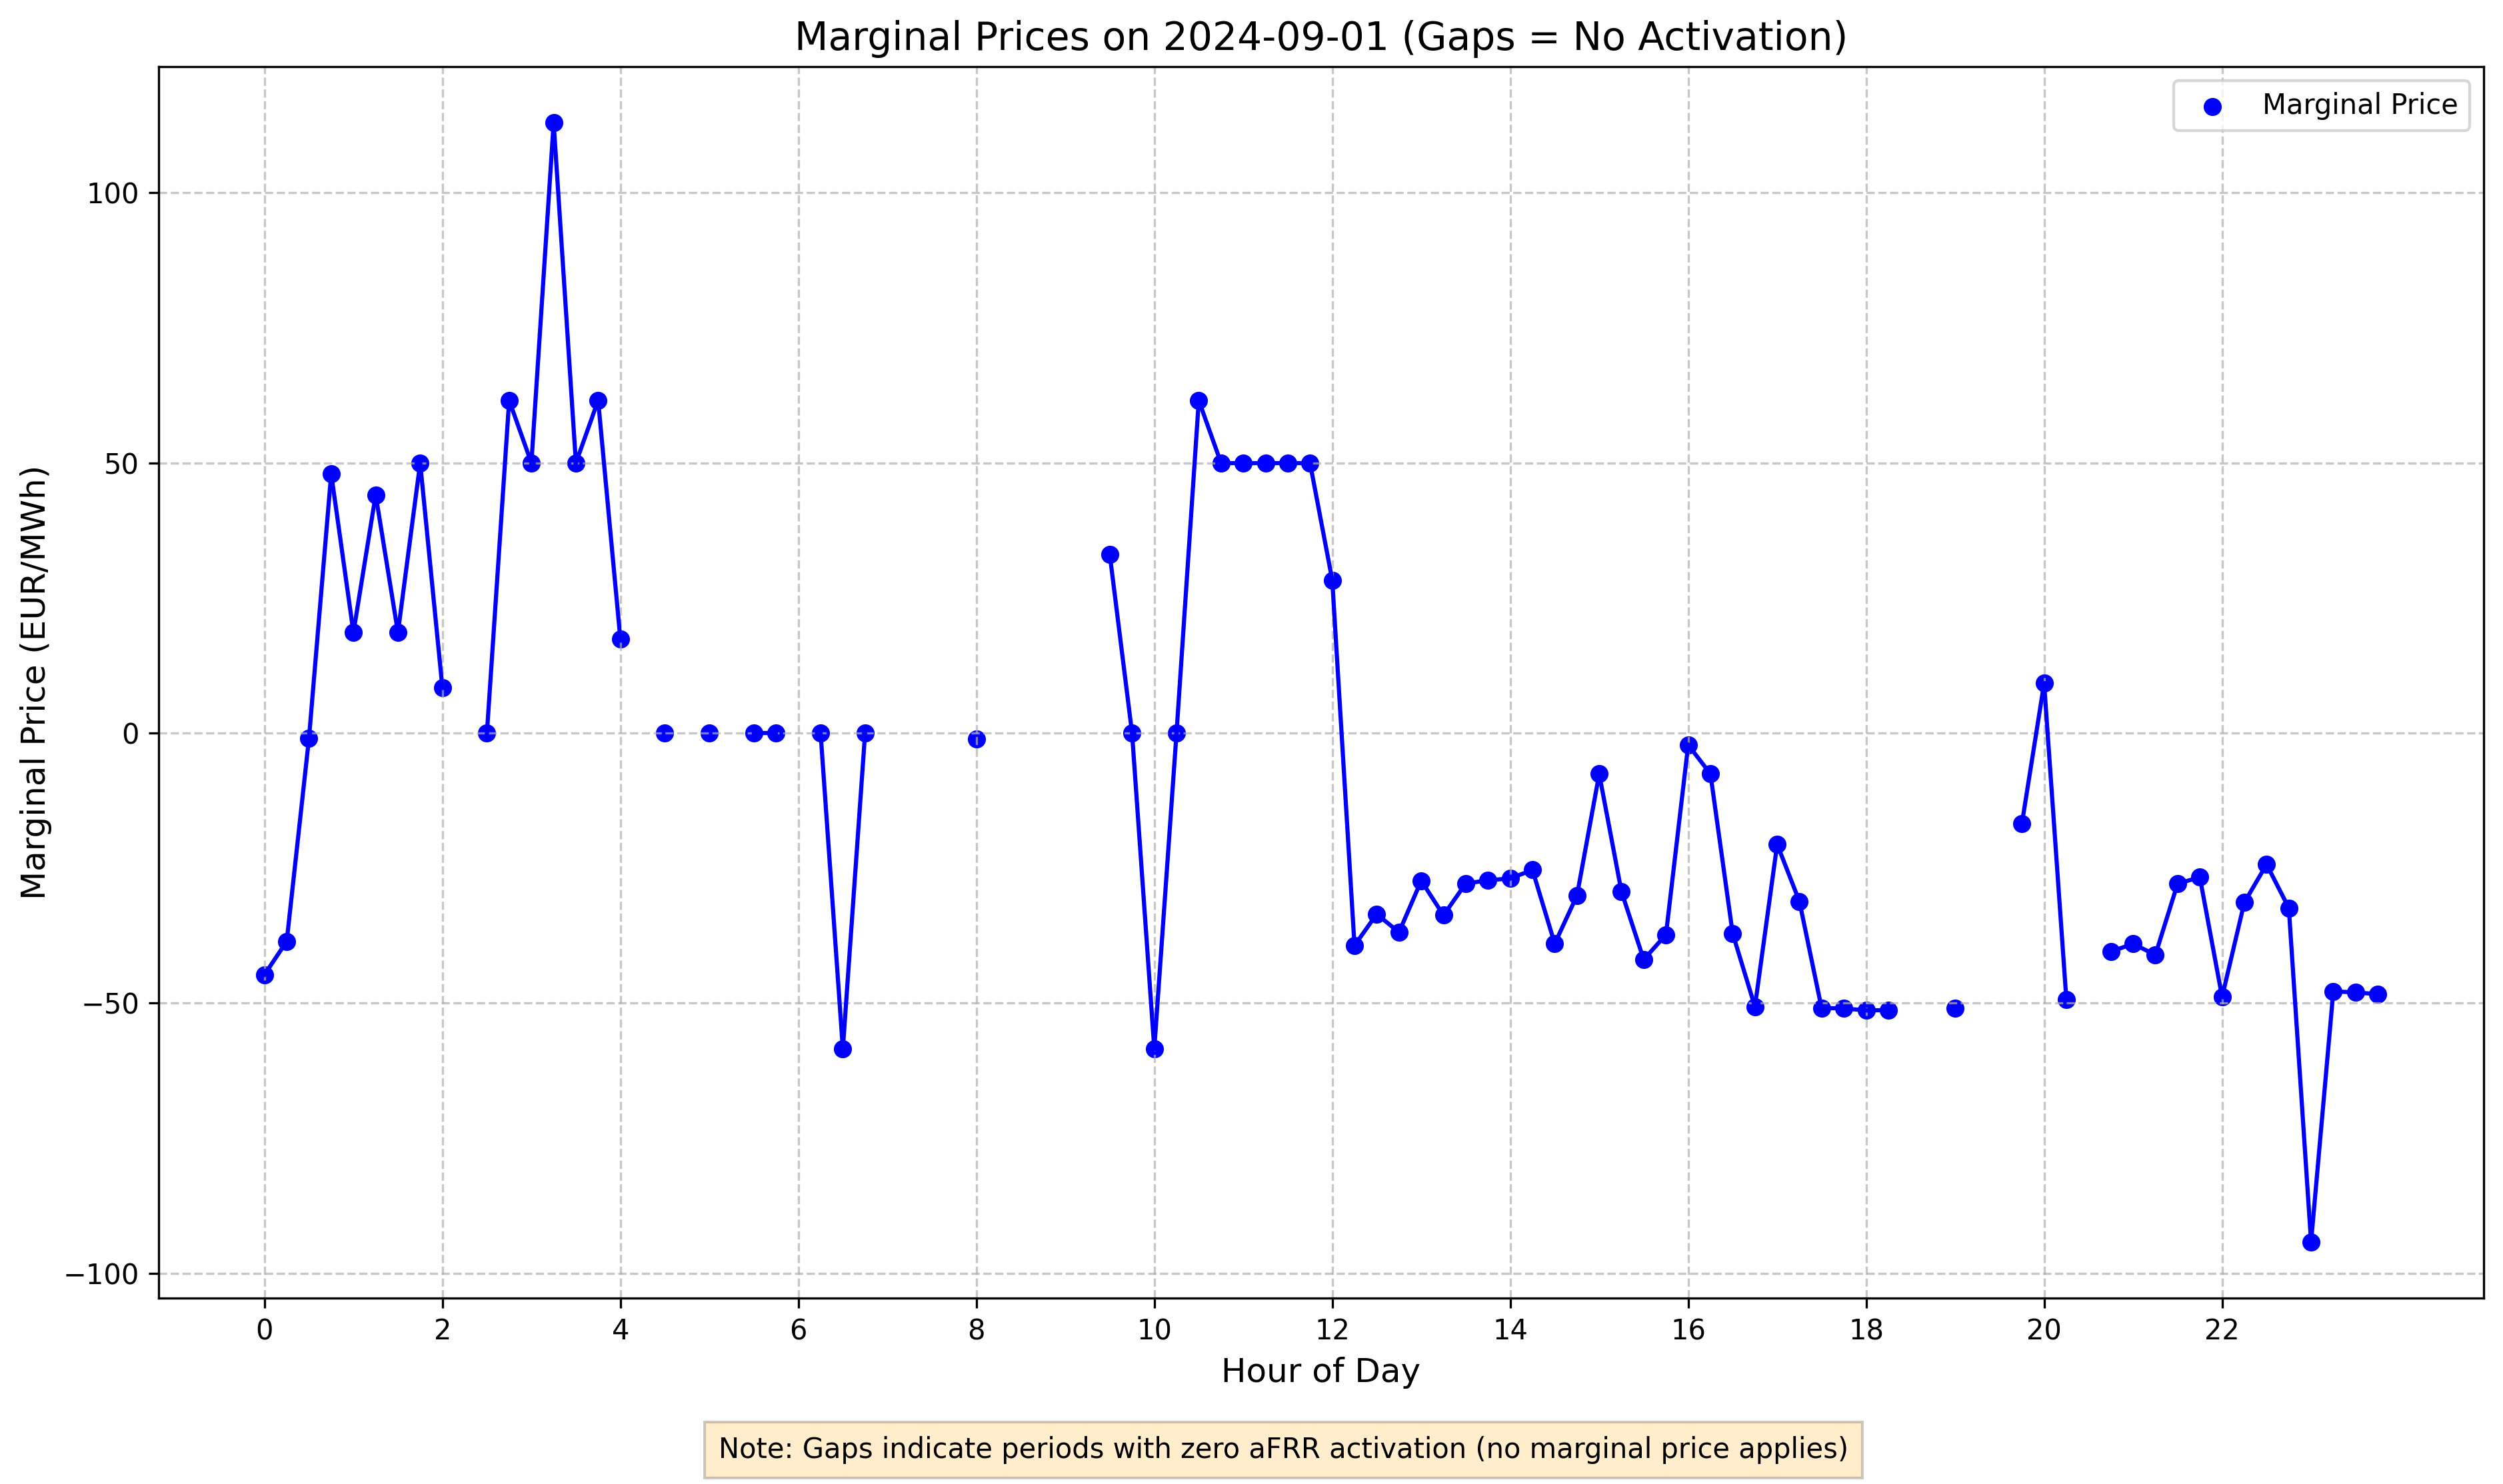

Data behind this chart, as committed beside it:
date, quarter_hour_start, quarter_hour_end, activated_volume_mw, available_capacity_mw, marginal_price, product_code
2024-09-01, 00:00, 00:15, 4.364, 6.0, -44.74, NEG_001
2024-09-01, 00:15, 00:30, 10.05, 11.0, -38.58, NEG_002
2024-09-01, 00:30, 00:45, 53.05, 58.0, -1.04, NEG_003
2024-09-01, 00:45, 01:00, 118.2, 121.0, 48.0, NEG_004
2024-09-01, 01:00, 01:15, 41.14, 44.0, 18.61, NEG_005
2024-09-01, 01:15, 01:30, 67.37, 68.0, 44.1, NEG_006
2024-09-01, 01:30, 01:45, 35.1, 38.0, 18.61, NEG_007
2024-09-01, 01:45, 02:00, 22.56, 23.0, 50.0, NEG_008
2024-09-01, 02:00, 02:15, 4.852, 6.0, 8.34, NEG_009
2024-09-01, 02:15, 02:30, 0.0, 0.0, , NEG_010
2024-09-01, 02:30, 02:45, 0.32, 3.0, 0.0, NEG_011
2024-09-01, 02:45, 03:00, 12.71, 15.0, 61.57, NEG_012
2024-09-01, 03:00, 03:15, 9.108, 13.0, 50.0, NEG_013
2024-09-01, 03:15, 03:30, 30.78, 32.0, 113.0, NEG_014
2024-09-01, 03:30, 03:45, 11.78, 14.0, 50.0, NEG_015
2024-09-01, 03:45, 04:00, 9.016, 14.0, 61.57, NEG_016
2024-09-01, 04:00, 04:15, 0.516, 1.0, 17.34, NEG_017
2024-09-01, 04:15, 04:30, 0.0, 0.0, , NEG_018
2024-09-01, 04:30, 04:45, 0.048, 2.0, 0.0, NEG_019
2024-09-01, 04:45, 05:00, 0.0, 0.0, , NEG_020
2024-09-01, 05:00, 05:15, 0.012, 2.0, 0.0, NEG_021
2024-09-01, 05:15, 05:30, 0.0, 0.0, , NEG_022
2024-09-01, 05:30, 05:45, 0.316, 1.0, 0.0, NEG_023
2024-09-01, 05:45, 06:00, 0.044, 2.0, 0.0, NEG_024
2024-09-01, 06:00, 06:15, 0.0, 0.0, , NEG_025
2024-09-01, 06:15, 06:30, 0.056, 1.0, 0.01, NEG_026
2024-09-01, 06:30, 06:45, 0.708, 1.0, -58.48, NEG_027
2024-09-01, 06:45, 07:00, 0.9, 1.0, 0.01, NEG_028
2024-09-01, 07:00, 07:15, 0.0, 0.0, , NEG_029
2024-09-01, 07:15, 07:30, 0.0, 0.0, , NEG_030
2024-09-01, 07:30, 07:45, 0.0, 0.0, , NEG_031
2024-09-01, 07:45, 08:00, 0.0, 0.0, , NEG_032
2024-09-01, 08:00, 08:15, 0.788, 1.0, -1.1, NEG_033
2024-09-01, 08:15, 08:30, 0.0, 0.0, , NEG_034
2024-09-01, 08:30, 08:45, 0.0, 0.0, , NEG_035
2024-09-01, 08:45, 09:00, 0.0, 0.0, , NEG_036
2024-09-01, 09:00, 09:15, 0.0, 0.0, , NEG_037
2024-09-01, 09:15, 09:30, 0.0, 0.0, , NEG_038
2024-09-01, 09:30, 09:45, 4.632, 16.0, 33.0, NEG_039
2024-09-01, 09:45, 10:00, 0.492, 1.0, 0.01, NEG_040
2024-09-01, 10:00, 10:15, 0.808, 1.0, -58.47, NEG_041
2024-09-01, 10:15, 10:30, 0.312, 1.0, 0.01, NEG_042
2024-09-01, 10:30, 10:45, 7.044, 8.0, 61.57, NEG_043
2024-09-01, 10:45, 11:00, 3.38, 7.0, 50.0, NEG_044
2024-09-01, 11:00, 11:15, 6.76, 10.0, 50.0, NEG_045
2024-09-01, 11:15, 11:30, 7.68, 10.0, 50.0, NEG_046
2024-09-01, 11:30, 11:45, 6.896, 7.0, 50.0, NEG_047
2024-09-01, 11:45, 12:00, 5.416, 8.0, 50.0, NEG_048
2024-09-01, 12:00, 12:15, 16.06, 18.0, 28.3, NEG_049
2024-09-01, 12:15, 12:30, 14.77, 15.0, -39.32, NEG_050
2024-09-01, 12:30, 12:45, 10.9, 11.0, -33.53, NEG_051
2024-09-01, 12:45, 13:00, 13.89, 16.0, -36.89, NEG_052
2024-09-01, 13:00, 13:15, 10.78, 11.0, -27.35, NEG_053
2024-09-01, 13:15, 13:30, 10.12, 11.0, -33.74, NEG_054
2024-09-01, 13:30, 13:45, 8.116, 11.0, -27.87, NEG_055
2024-09-01, 13:45, 14:00, 8.544, 11.0, -27.26, NEG_056
2024-09-01, 14:00, 14:15, 7.268, 11.0, -26.93, NEG_057
2024-09-01, 14:15, 14:30, 7.496, 11.0, -25.35, NEG_058
2024-09-01, 14:30, 14:45, 5.676, 10.0, -39.0, NEG_059
2024-09-01, 14:45, 15:00, 3.964, 6.0, -30.11, NEG_060
... 36 more rows
